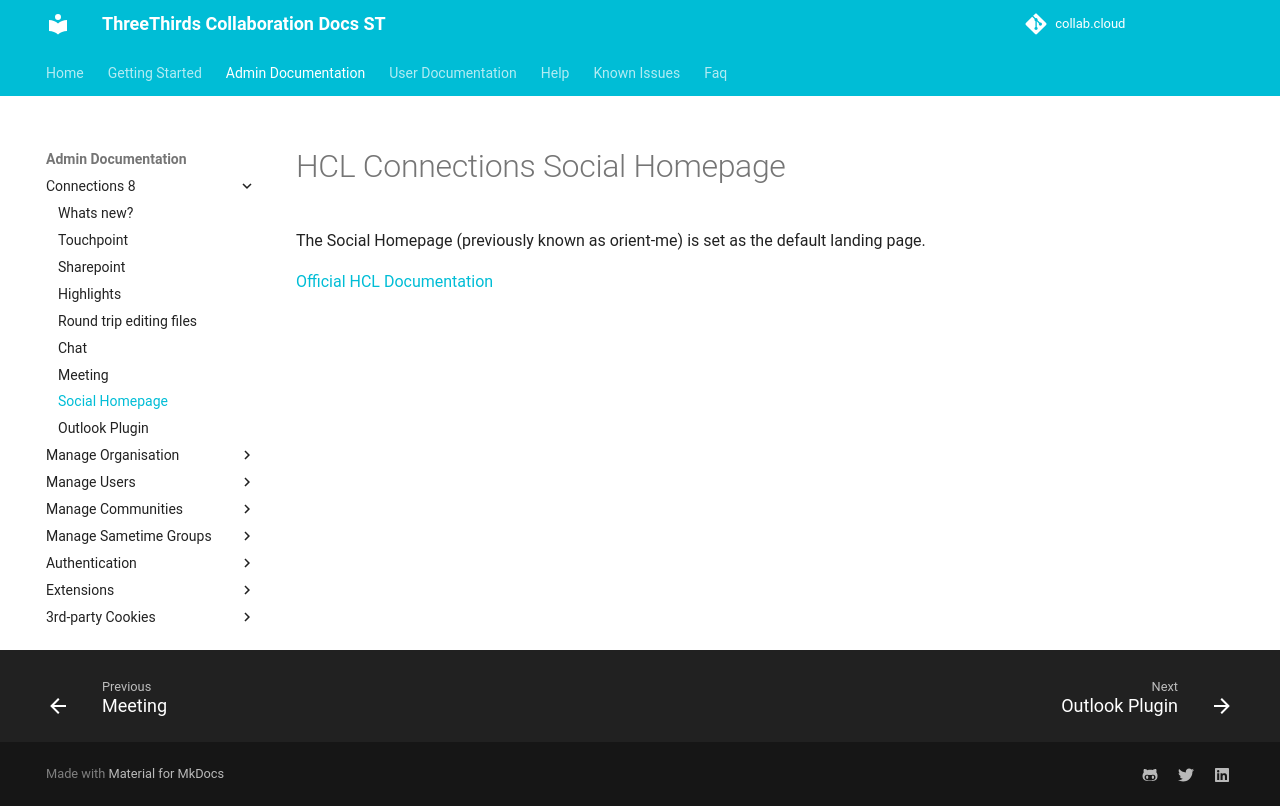

repository: collabdotcloud/docs.st.collab.cloud · page: admin/hc7/connections-social-homepage/index.html · generator: mkdocs

# HCL Connections Social Homepage

The Social Homepage (previously known as orient-me) is set as the default landing page.

[Official HCL Documentation](https://help.hcl-software.com/connections/latest/user/homepage/hframe.html){target="_blank"}
